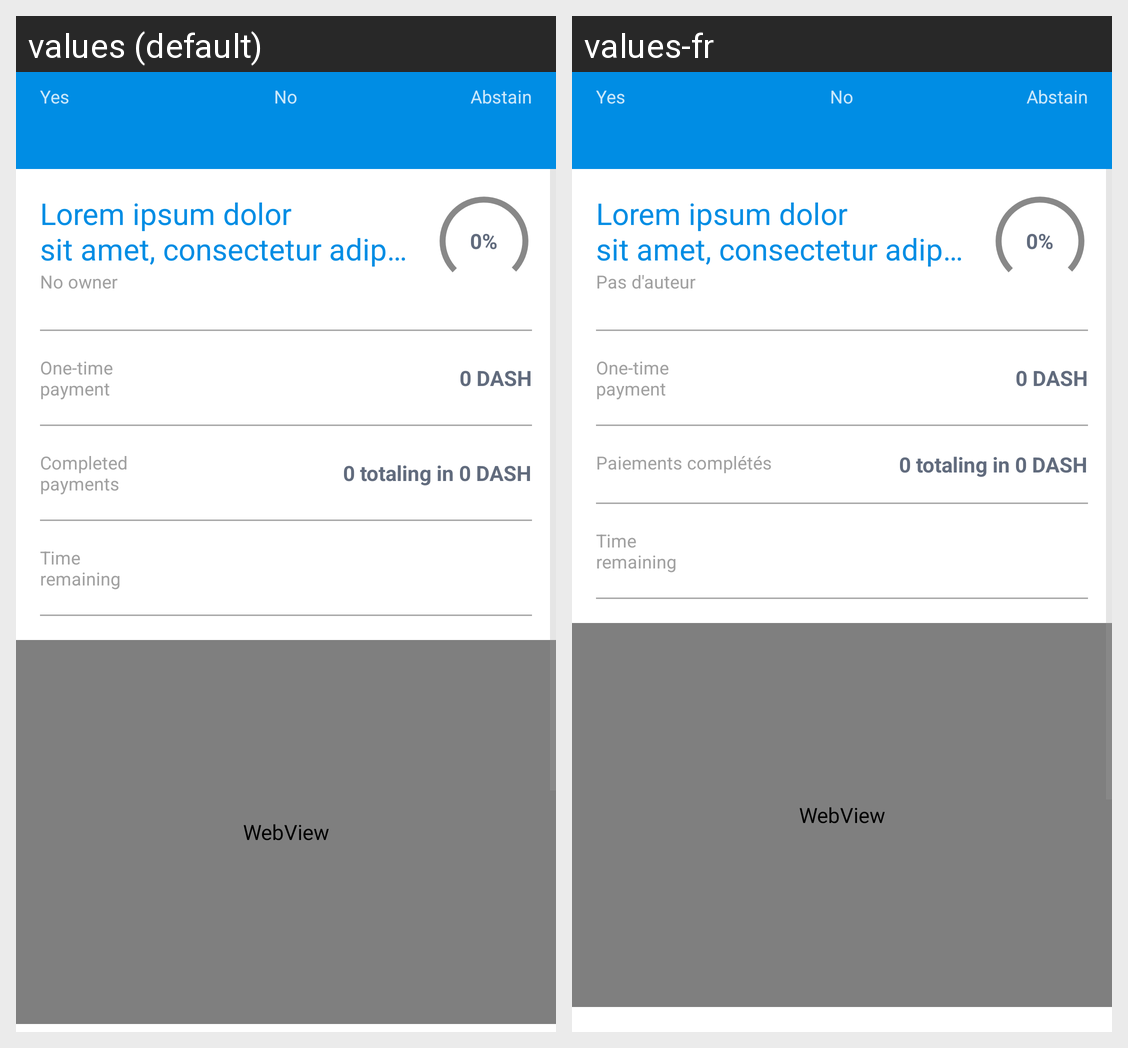

The same Android screen rendered under two of its app's locales, left to right. List the strings drawn on it with the default value and each locale's translation.
Android screen res/layout/activity_proposal_details.xml rendered under 2 locales, left to right: values (default), values-fr. Device: Nexus 5 (rendered at 1080×1920; each locale shown at half size, 540×960, under a caption strip naming it); theme Dash_theme.
Strings drawn on this screen, with the default value and each locale's value (text and hints the layout hard-codes, and strings that could not be matched under every locale, appear in the picture but are not listed):

votes_yes
  values: Yes
  values-fr: Yes  [not translated; the default value is used]

votes_no
  values: No
  values-fr: No  [not translated; the default value is used]

votes_abstain
  values: Abstain
  values-fr: Abstain  [not translated; the default value is used]

payment_type_one_time
  values: One-time
      payment
  values-fr: One-time
      payment  [not translated; the default value is used]

no_dash
  values: 0 DASH
  values-fr: 0 DASH

completed_payment_tag
  values: Completed
      payments
  values-fr: Paiements complétés

no_dash_payment
  values: 0 totaling in 0 DASH
  values-fr: 0 totaling in 0 DASH

time_remaining_tag
  values: Time
      remaining
  values-fr: Time
      remaining  [not translated; the default value is used]

lorem_ipsum_longest
  values: Lorem ipsum dolor sit amet, consectetur adipiscing elit. Quisque porta imperdiet viverra. Duis rhoncus nunc auctor sem volutpat rutrum. Duis nec est placerat, vestibulum enim at, sollicitudin odio. Suspendisse ut nulla porttitor.
  values-fr: Lorem ipsum dolor sit amet, consectetur adipiscing elit. Quisque porta imperdiet viverra. Duis rhoncus nunc auctor sem volutpat rutrum. Duis nec est placerat, vestibulum enim at, sollicitudin odio. Suspendisse ut nulla porttitor.  [not translated; the default value is used]

no_owner
  values: No owner
  values-fr: Pas d'auteur

default_percentage
  values: 0%
  values-fr: 0%
